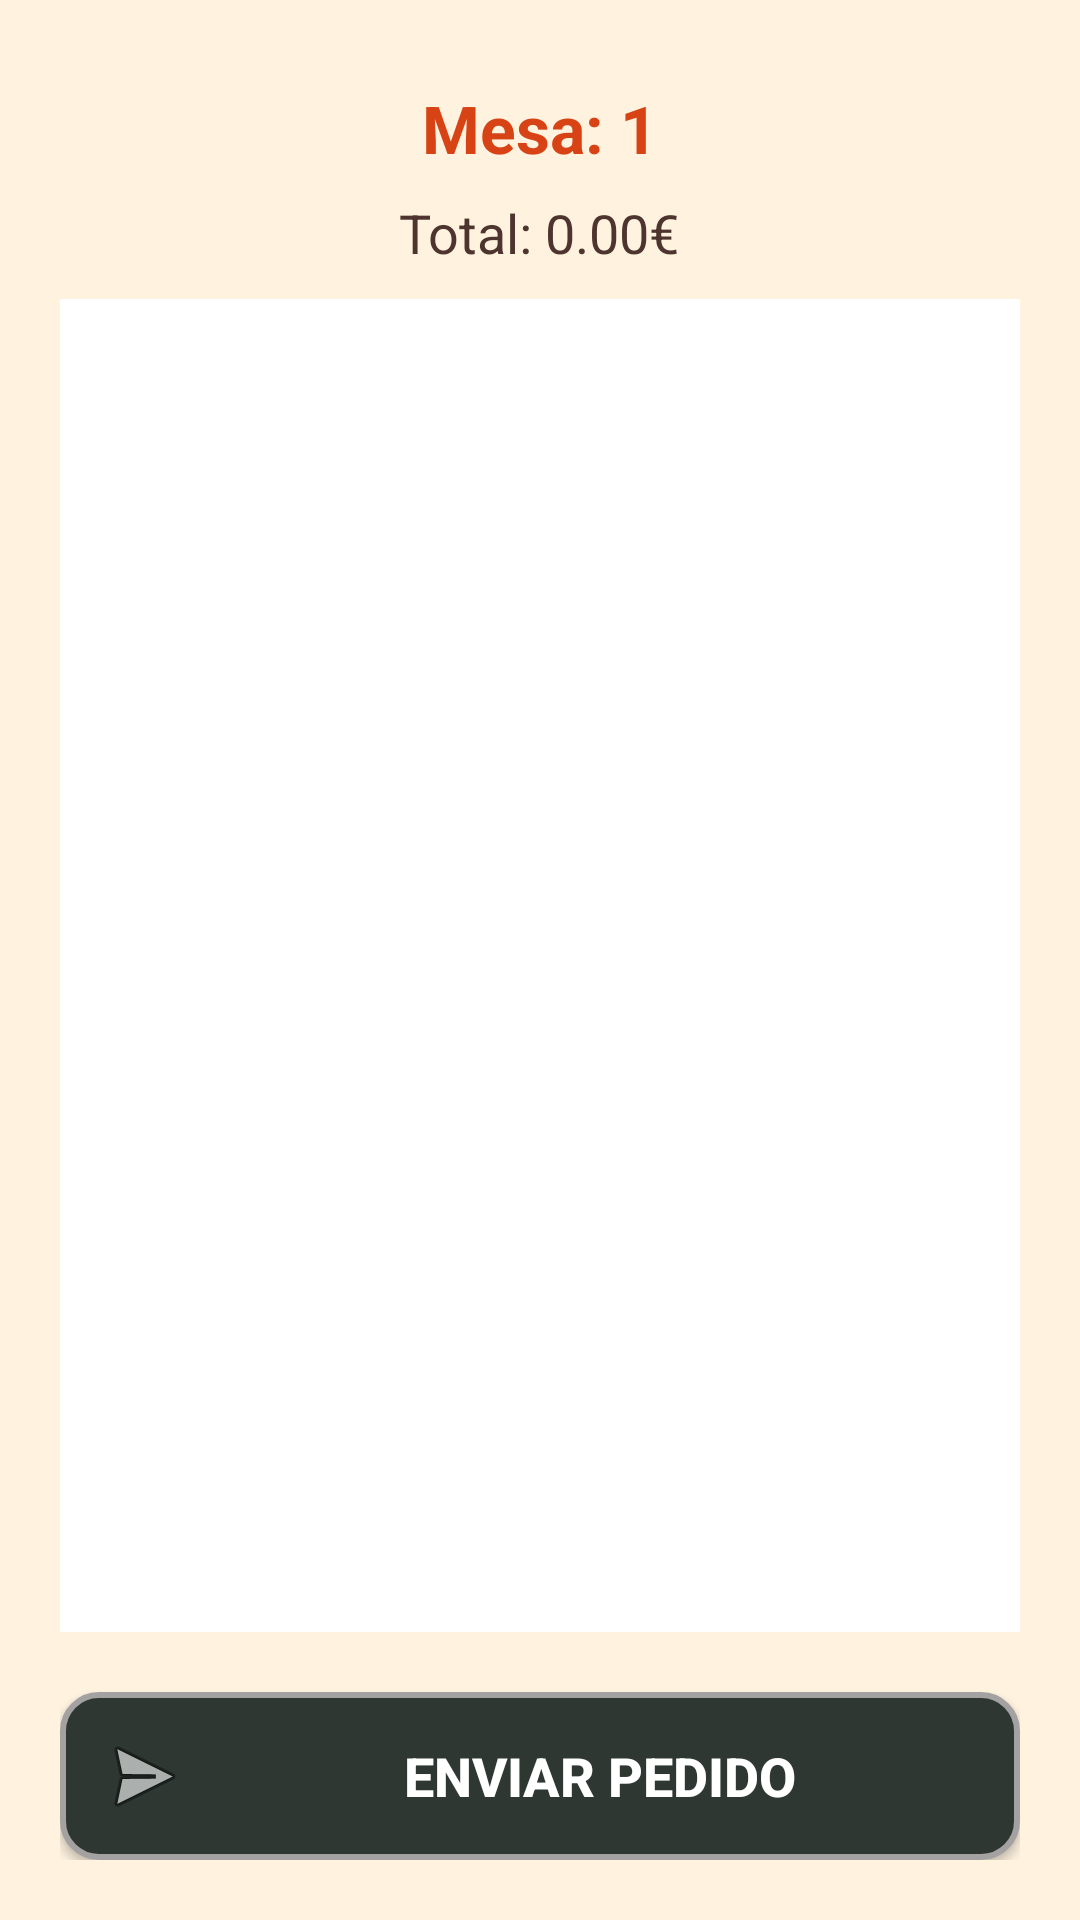

Reconstruct the res/layout file that produces this screen, plus the resources it refers to.
<!-- AndroidManifest.xml: application theme Theme.AppCompat.Light.NoActionBar -->
<!-- res/layout/activity_carrito.xml -->
<?xml version="1.0" encoding="utf-8"?>
<LinearLayout xmlns:android="http://schemas.android.com/apk/res/android"
    android:orientation="vertical"
    android:background="#FFF3E0"
    android:layout_width="match_parent"
    android:layout_height="match_parent"
    android:padding="20dp">

    <TextView
        android:id="@+id/txtMesaCarrito"
        android:layout_width="wrap_content"
        android:layout_height="wrap_content"
        android:text="Mesa: 1"
        android:textSize="22sp"
        android:textStyle="bold"
        android:textColor="#D84315"
        android:layout_gravity="center_horizontal"
        android:padding="8dp" />

    <TextView
        android:id="@+id/txtTotalPedido"
        android:layout_width="wrap_content"
        android:layout_height="wrap_content"
        android:text="Total: 0.00€"
        android:textSize="18sp"
        android:textColor="#4E342E"
        android:layout_marginBottom="10dp"
        android:layout_gravity="center_horizontal" />

    <androidx.recyclerview.widget.RecyclerView
        android:id="@+id/recyclerViewCarrito"
        android:layout_width="match_parent"
        android:layout_height="0dp"
        android:layout_weight="1"
        android:background="#FFFFFF"
        android:layout_marginBottom="10dp"
        android:padding="8dp"
        android:scrollbars="vertical" />

    <Button
        android:id="@+id/btnEnviarPedido"
        android:layout_width="match_parent"
        android:layout_height="wrap_content"
        android:text="ENVIAR PEDIDO"
        android:textAllCaps="true"
        android:textColor="#FFFFFF"
        android:textStyle="bold"
        android:textSize="18sp"
        android:background="@drawable/retro_button_bg"
        android:drawableLeft="@android:drawable/ic_menu_send"
        android:drawablePadding="8dp"
        android:padding="12dp"
        android:layout_marginTop="10dp"
        android:elevation="4dp" />

</LinearLayout>
<!-- resources referenced by this layout -->
<resources>
  <!-- drawable retro_button_bg (drawable) -->
  <?xml version="1.0" encoding="utf-8"?>
  <selector xmlns:android="http://schemas.android.com/apk/res/android">
      <item android:state_pressed="true">
          <shape android:shape="rectangle">
              <solid android:color="#FFD1BA" /> 
              <corners android:radius="12dp" />
              <stroke android:width="2dp" android:color="#A3A1A1" />
          </shape>
      </item>
      <item>
          <shape android:shape="rectangle">
              <solid android:color="#2E3732" /> 
              <corners android:radius="12dp" />
              <stroke android:width="2dp" android:color="#A3A1A1" />
          </shape>
      </item>
  </selector>
</resources>
